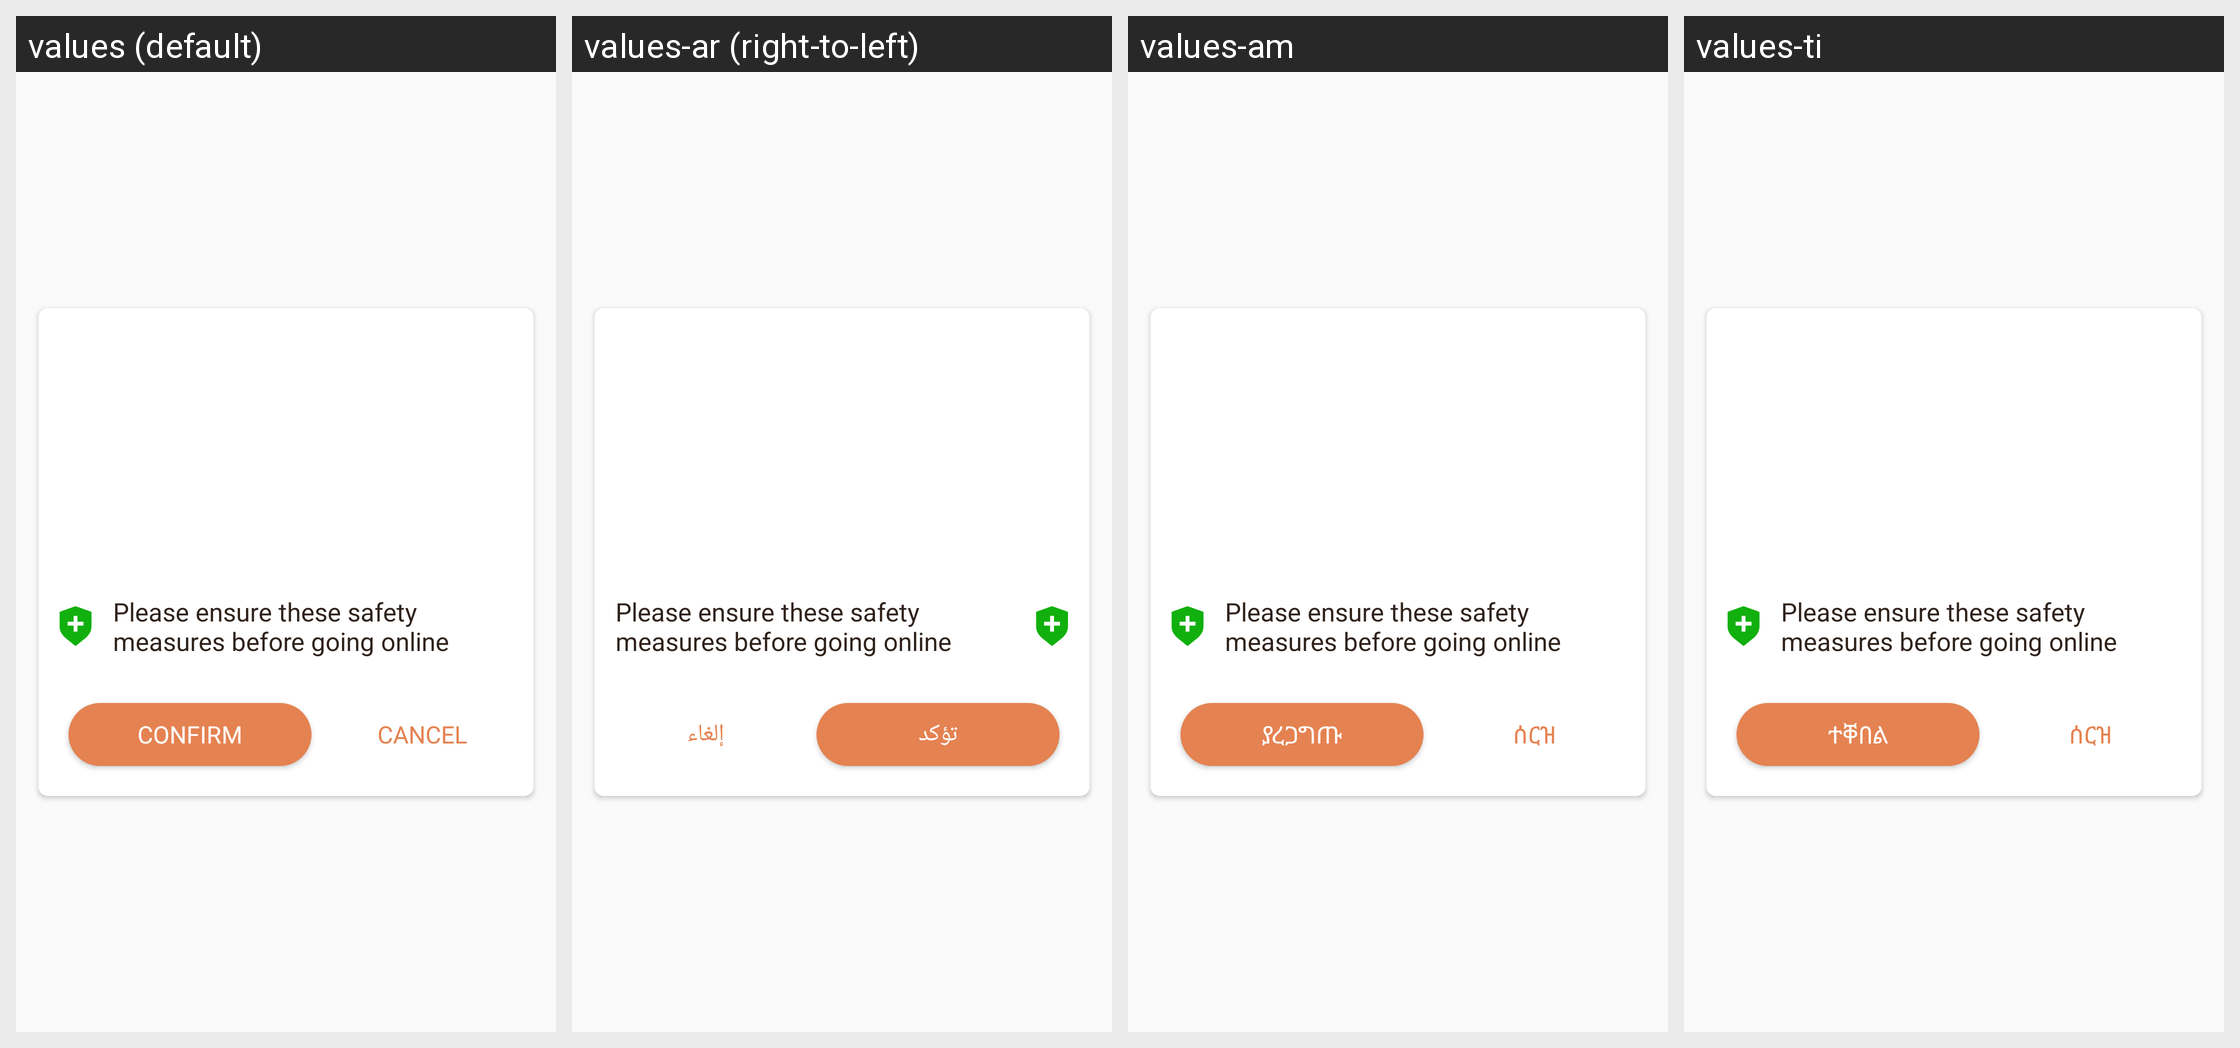

For this localized Android screen grid, give each drawn string resource with its value in every locale shown.
Android screen res/layout/dialog_safety_info.xml rendered under 4 locales, left to right: values (default), values-ar (right-to-left), values-am, values-ti. Device: Nexus 5 (rendered at 1080×1920; each locale shown at half size, 540×960, under a caption strip naming it); theme AppTheme.
Other locales in the repository, not shown: values-as, values-es, values-fr, values-gu, values-hi, values-kn, values-ml, values-om, values-or, values-so, values-ta, values-te.
Strings drawn on this screen, with the default value and each locale's value (text and hints the layout hard-codes, and strings that could not be matched under every locale, appear in the picture but are not listed):

please_ensure_these_safety_measures
  values: Please ensure these safety measures before going online
  values-ar: Please ensure these safety measures before going online  [not translated; the default value is used]
  values-am: Please ensure these safety measures before going online  [not translated; the default value is used]
  values-ti: Please ensure these safety measures before going online  [not translated; the default value is used]

confirm
  values: Confirm
  values-ar: تؤكد
  values-am: ያረጋግጡ
  values-ti: ተቐበል

cancel
  values: Cancel
  values-ar: إلغاء
  values-am: ሰርዝ
  values-ti: ሰርዝ
